Photos from the image-classification dataset "patch_dataset" in the GitHub repository Prathu241/open_agri. Its 5 classes are: early blight, healthy, late blight, leaf mold, septoria leaf spot.

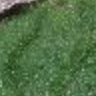
Label: septoria leaf spot

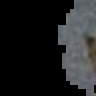
Label: late blight

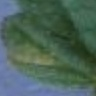
Label: leaf mold

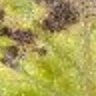
Label: septoria leaf spot

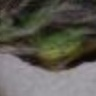
Label: early blight

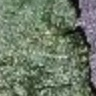
Label: healthy
